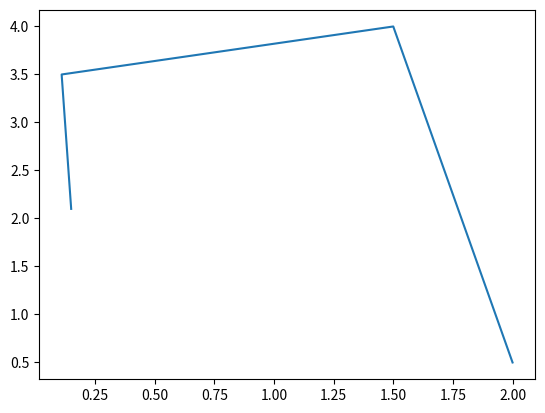

Write the Python code that produced this figure.
import matplotlib.pyplot as plt

x = [0.15,0.11, 1.5, 2]
y = [2.1, 3.5,4.0 , 0.5]
plt.plot(x,y) 
plt.show()